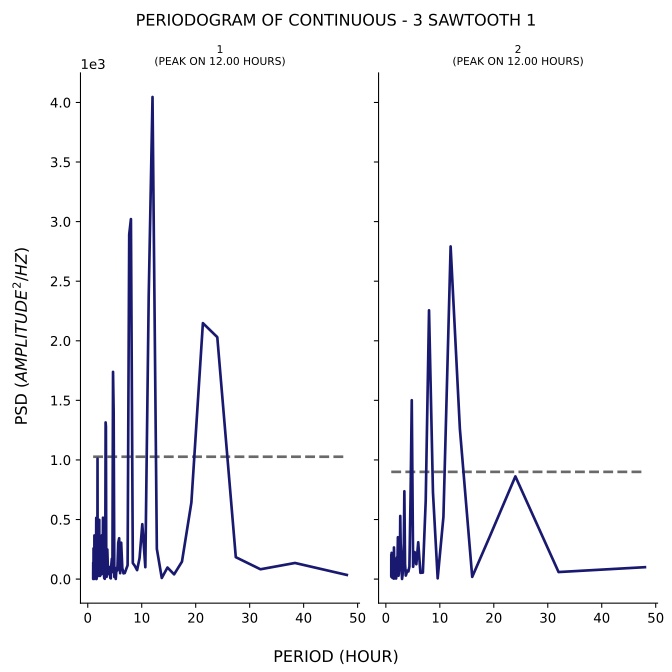

Source data for this figure (header and first rows):
test, period, psd
1, 48.0, 34.97
1, 38.4, 135.4
1, 32.0, 82.48
1, 27.43, 184
1, 24.0, 2030
1, 21.33, 2148
1, 19.2, 642.6
1, 17.45, 146.5
1, 16.0, 39.71
1, 14.77, 97.08
1, 13.71, 9.401
1, 12.8, 253.6
1, 12.0, 4046
1, 11.29, 2376
1, 10.67, 100
1, 10.11, 460.9
1, 9.6, 176.3
1, 9.143, 75.28
1, 8.727, 110.5
1, 8.348, 134.4
1, 8.0, 3021
1, 7.68, 2893
1, 7.385, 116.2
1, 7.111, 81.24
1, 6.857, 51.04
1, 6.621, 48.27
1, 6.4, 92.41
1, 6.194, 305.3
1, 6.0, 49.55
1, 5.818, 342.7
1, 5.647, 303.7
1, 5.486, 72.31
1, 5.333, 94.06
1, 5.189, 1.339
1, 5.053, 46.35
1, 4.923, 18.03
1, 4.8, 1403
1, 4.683, 1739
1, 4.571, 59.29
1, 4.465, 171.1
1, 4.364, 118.7
1, 4.267, 6.041
1, 4.174, 9.531
1, 4.085, 66.17
1, 4.0, 101.1
1, 3.918, 83.56
1, 3.84, 84.28
1, 3.765, 42.42
1, 3.692, 170
1, 3.623, 248.7
1, 3.556, 36.34
1, 3.491, 19.03
1, 3.429, 96.6
1, 3.368, 1279
1, 3.31, 1315
1, 3.254, 355.9
1, 3.2, 149.1
1, 3.148, 2.285
1, 3.097, 17.67
1, 3.048, 8.716
... 224 more rows
